Run: headless pygame with SDL's dummy video driver; simulated clock (each Clock.tick advances the game by its frame time, no real sleeping); random seed 0; keys injected as events and as key.get_pressed() state; mouse plan: one left click at the window centre at the start of phase 2, then a move to the lower-right quarter at the start of phase 3.
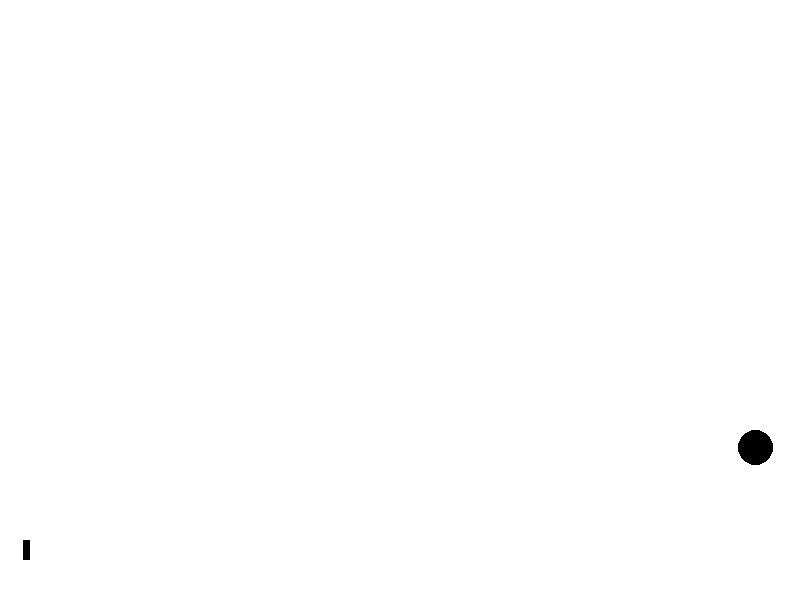
Frame 1 of 4 · flips 1–60 · no input
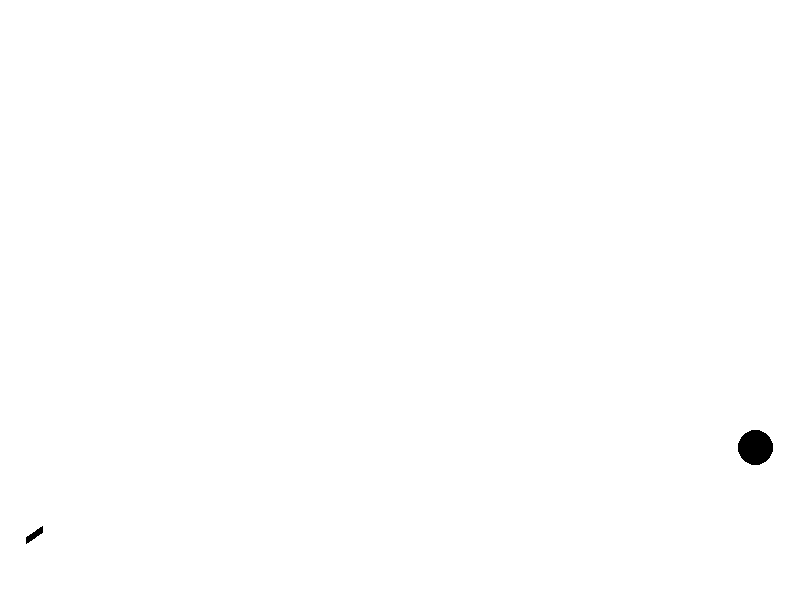
Frame 2 of 4 · flips 61–180 · clicked the window centre · tapped SPACE, RETURN · held RIGHT (→), D
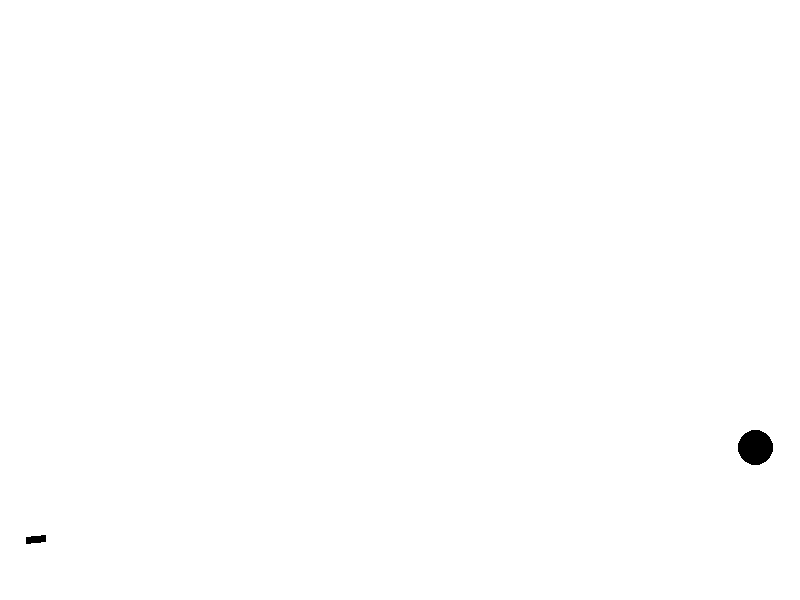
Frame 3 of 4 · flips 181–300 · moved the mouse to the lower-right quarter · held DOWN (↓), S
Frame 4 of 4 · flips 301–420 · held LEFT (←), A, UP (↑), W · screen unchanged from frame 3, image omitted

The pygame program that drew these frames:

import pygame
from pygame.draw import *
from random import randint as ran, choice
from math import pi, sin, cos, atan

pygame.init()
WHITE = (255, 255, 255)
GREEN = (0, 255, 0)
BLACK = (0, 0, 0)
screen_x, screen_y = 800, 600
screen = pygame.display.set_mode((screen_x, screen_y))


def canon(color, side, cord_x=screen_x // 30, cord_y=9 * screen_y // 10, width=7):
    mouse_x, mouse_y = pygame.mouse.get_pos()
    if mouse_x - cord_x != 0:
        angle = atan((mouse_y - cord_y) / (mouse_x - cord_x))
        polygon(screen, color, [(cord_x, cord_y),
                                (cord_x + side * cos(angle), cord_y + side * sin(angle))], width)


class Ball:
    def __init__(self, x, y, r):
        self.x = x
        self.y = y
        self.r = r

    def draw(self):
        ellipse(screen, BLACK, (self.x, self.y, self.r, self.r))


a = 20
FPS = 60
finished = False
clock = pygame.time.Clock()
ball = Ball(ran(4 * screen_x // 5, screen_x), ran(0, screen_y), ran(30, 100))
while not finished:
    clock.tick(FPS)
    ball.draw()
    for event in pygame.event.get():
        if event.type == pygame.QUIT:
            finished = True
        elif event.type == pygame.MOUSEBUTTONUP:
            pass

    key = pygame.mouse.get_pressed()[0]
    if key:
        canon(GREEN, side=a)
        if a < 50:
            a += 1
    else:
        a = 20
        canon(BLACK, side=a)
    pygame.display.update()
    screen.fill(WHITE)

pygame.quit()
